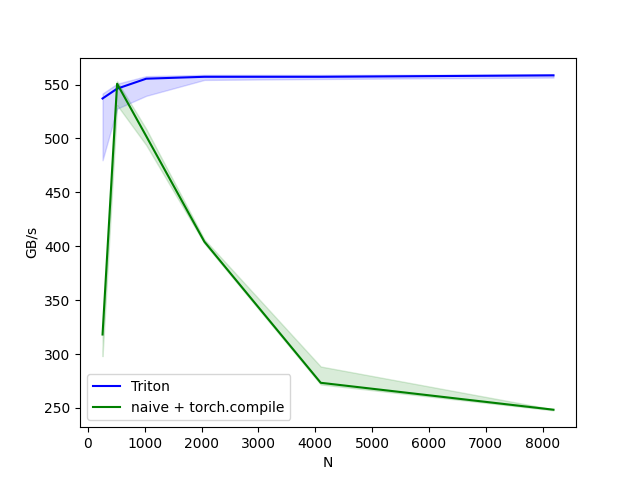

Data behind this chart, as committed beside it:
N, Triton, naive + torch.compile
256, 537, 318.1
512, 546.1, 550.7
1024, 555.4, 502.2
2048, 557.2, 404.2
4096, 557.2, 273.4
8192, 558.5, 248.4
